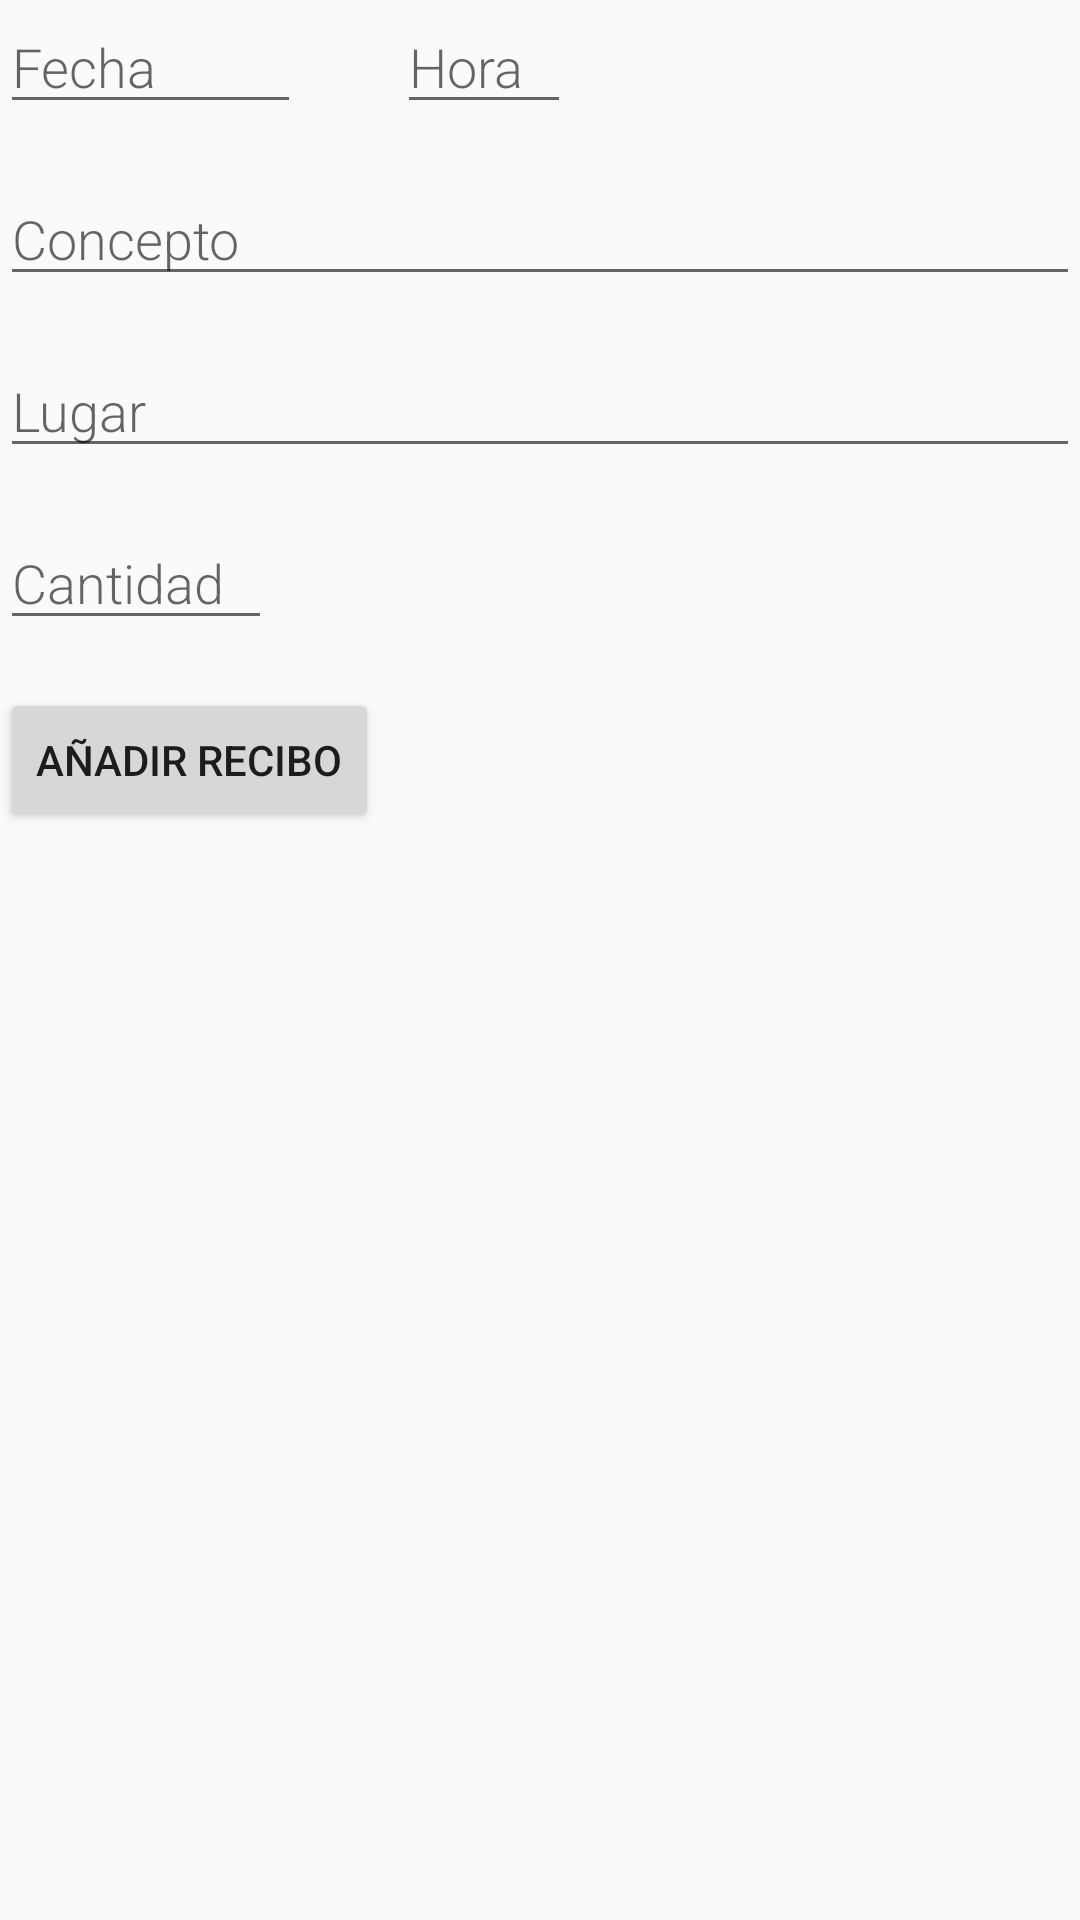

Produce the Android XML layout that renders to this screen, including the resource entries it uses.
<!-- AndroidManifest.xml: activity theme AppTheme -->
<!-- res/layout/activity_transaction.xml -->
<?xml version="1.0" encoding="utf-8"?>
<LinearLayout
    xmlns:android="http://schemas.android.com/apk/res/android"
    xmlns:tools="http://schemas.android.com/tools"
    tools:context=".TransactionActivity"
    android:orientation="vertical"
    android:layout_width="match_parent"
    android:layout_height="match_parent"
    android:layout_margin="@dimen/margin_small">

    <LinearLayout
        android:layout_width="match_parent"
        android:layout_height="wrap_content"
        android:orientation="horizontal"
        android:layout_marginBottom="@dimen/margin_small">

        <EditText
            android:id="@+id/transaction_date"
            android:layout_width="wrap_content"
            android:layout_height="wrap_content"
            android:paddingRight="48dp"
            android:layout_marginRight="@dimen/margin_medium"
            android:clickable="true"
            android:cursorVisible="false"
            android:focusable="false"
            android:hint="@string/transaction_date"
            style="@style/EditorFieldStyle"/>

        <EditText
            android:id="@+id/transaction_time"
            android:layout_width="wrap_content"
            android:layout_height="wrap_content"
            android:paddingRight="@dimen/margin_small"
            android:clickable="true"
            android:cursorVisible="false"
            android:focusable="false"
            android:hint="@string/transaction_time"
            style="@style/EditorFieldStyle"/>

    </LinearLayout>

    <EditText
        android:id="@+id/transaction_concept"
        android:layout_width="match_parent"
        android:layout_height="wrap_content"
        android:layout_marginBottom="@dimen/margin_small"
        android:hint="@string/transaction_concept"
        android:inputType="textCapSentences"
        style="@style/EditorFieldStyle"/>

    <EditText
        android:id="@+id/transaction_place"
        android:layout_width="match_parent"
        android:layout_height="wrap_content"
        android:layout_marginBottom="@dimen/margin_small"
        android:hint="@string/transaction_place"
        android:inputType="textCapWords"
        style="@style/EditorFieldStyle"/>

    <LinearLayout
        android:layout_width="wrap_content"
        android:layout_height="wrap_content"
        android:layout_marginBottom="@dimen/margin_small">

        <EditText
            android:id="@+id/transaction_amount"
            android:layout_width="wrap_content"
            android:layout_height="wrap_content"
            android:paddingEnd="@dimen/margin_small"
            android:hint="@string/transaction_amount"
            android:inputType="numberDecimal"
            style="@style/EditorFieldStyle"/>

        <TextView
            android:id="@+id/transaction_currency"
            android:layout_width="wrap_content"
            android:layout_height="wrap_content"
            tools:text=" €"/>

    </LinearLayout>

    <Button
        android:id="@+id/add_receipt_button"
        android:layout_width="wrap_content"
        android:layout_height="wrap_content"
        android:layout_marginBottom="@dimen/margin_small"
        android:drawableStart="@drawable/ic_add_photo"
        android:drawablePadding="@dimen/margin_extra_small"
        android:text="@string/add_receipt"/>

    <ImageView
        android:id="@+id/receipt_image"
        android:layout_width="wrap_content"
        android:layout_height="wrap_content"
        android:visibility="visible"/>


</LinearLayout>
<!-- resources referenced by this layout -->
<resources>
  <dimen name="margin_extra_small">8dp</dimen>
  <dimen name="margin_medium">32dp</dimen>
  <dimen name="margin_small">16dp</dimen>
  <string name="add_receipt">Añadir recibo</string>
  <string name="transaction_amount">Cantidad</string>
  <string name="transaction_concept">Concepto</string>
  <string name="transaction_date">Fecha</string>
  <string name="transaction_place">Lugar</string>
  <string name="transaction_time">Hora</string>
  <style name="EditorFieldStyle">
          <item name="android:layout_height">wrap_content</item>
          <item name="android:layout_width">match_parent</item>
          <item name="android:fontFamily">sans-serif-light</item>
          <item name="android:textAppearance">?android:textAppearanceMedium</item>
      </style>
  <style name="AppTheme" parent="Theme.AppCompat.Light.DarkActionBar">
          
          <item name="colorPrimary">@color/colorPrimary</item>
          <item name="colorPrimaryDark">@color/colorPrimaryDark</item>
          <item name="colorAccent">@color/colorAccent</item>
      </style>
  <color name="colorPrimary">#3F51B5</color>
  <color name="colorPrimaryDark">#303F9F</color>
  <color name="colorAccent">#FF4081</color>
</resources>
